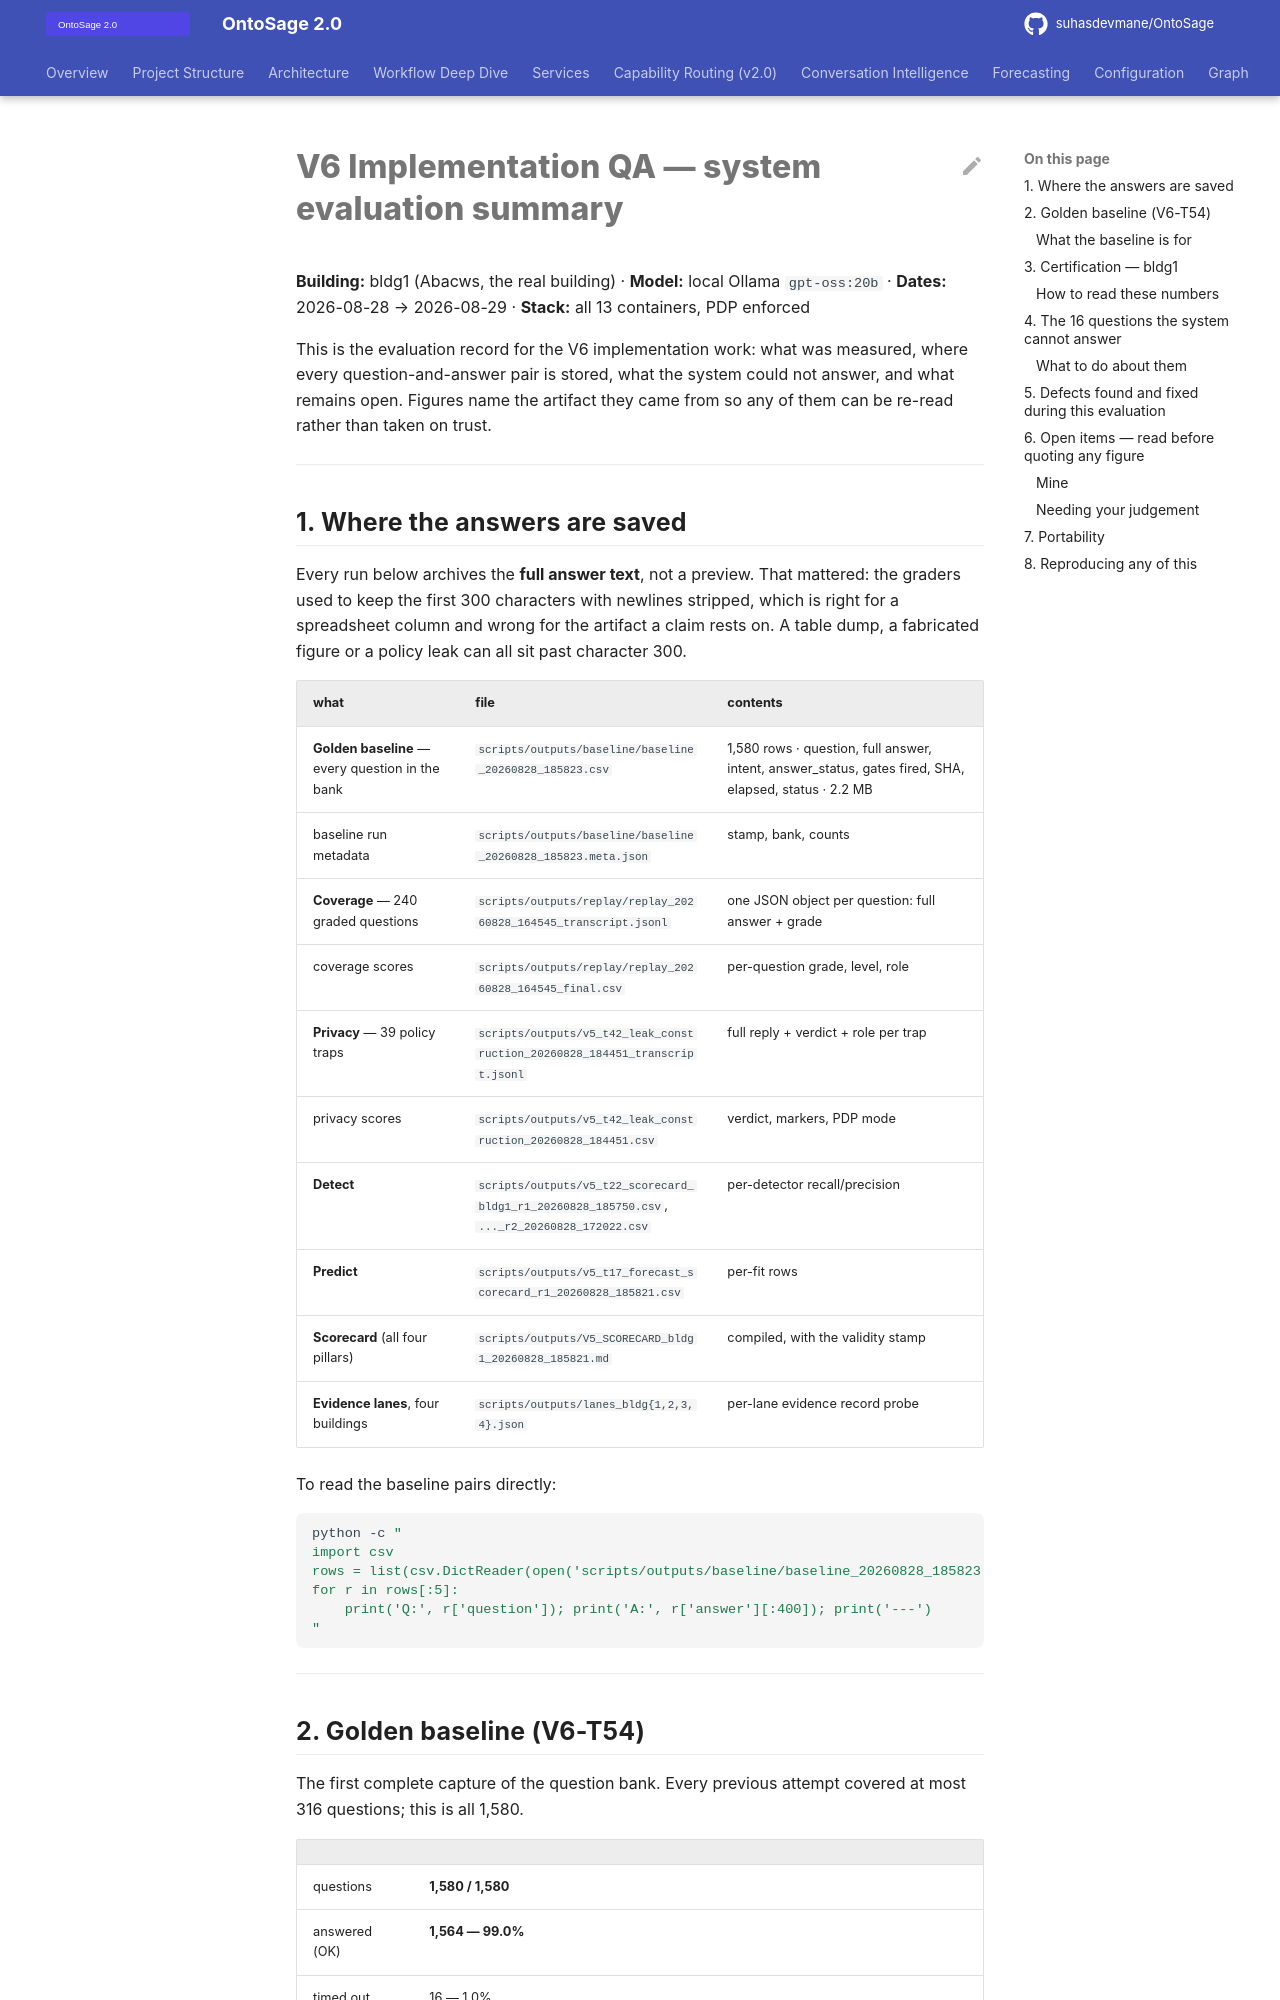

repository: suhasdevmane/OntoSage · page: V6_Implementation_QA/index.html · generator: mkdocs

# V6 Implementation QA — system evaluation summary

**Building:** bldg1 (Abacws, the real building) · **Model:** local Ollama `gpt-oss:20b`
· **Dates:** 2026-08-28 → 2026-08-29 · **Stack:** all 13 containers, PDP enforced

This is the evaluation record for the V6 implementation work: what was measured, where
every question-and-answer pair is stored, what the system could not answer, and what
remains open. Figures name the artifact they came from so any of them can be re-read
rather than taken on trust.

---

## 1. Where the answers are saved

Every run below archives the **full answer text**, not a preview. That mattered: the
graders used to keep the first 300 characters with newlines stripped, which is right for
a spreadsheet column and wrong for the artifact a claim rests on. A table dump, a
fabricated figure or a policy leak can all sit past character 300.

| what | file | contents |
|---|---|---|
| **Golden baseline** — every question in the bank | `scripts/outputs/baseline/baseline_20260828_185823.csv` | 1,580 rows · question, full answer, intent, answer_status, gates fired, SHA, elapsed, status · 2.2 MB |
| baseline run metadata | `scripts/outputs/baseline/baseline_20260828_185823.meta.json` | stamp, bank, counts |
| **Coverage** — 240 graded questions | `scripts/outputs/replay/replay_20260828_164545_transcript.jsonl` | one JSON object per question: full answer + grade |
| coverage scores | `scripts/outputs/replay/replay_20260828_164545_final.csv` | per-question grade, level, role |
| **Privacy** — 39 policy traps | `scripts/outputs/v5_t42_leak_construction_20260828_184451_transcript.jsonl` | full reply + verdict + role per trap |
| privacy scores | `scripts/outputs/v5_t42_leak_construction_20260828_184451.csv` | verdict, markers, PDP mode |
| **Detect** | `scripts/outputs/v5_t22_scorecard_bldg1_r1_20260828_185750.csv`, `..._r2_20260828_172022.csv` | per-detector recall/precision |
| **Predict** | `scripts/outputs/v5_t17_forecast_scorecard_r1_20260828_185821.csv` | per-fit rows |
| **Scorecard** (all four pillars) | `scripts/outputs/V5_SCORECARD_bldg1_20260828_185821.md` | compiled, with the validity stamp |
| **Evidence lanes**, four buildings | `scripts/outputs/lanes_bldg{1,2,3,4}.json` | per-lane evidence record probe |

To read the baseline pairs directly:

```bash
python -c "
import csv
rows = list(csv.DictReader(open('scripts/outputs/baseline/baseline_20260828_185823.csv', encoding='utf-8')))
for r in rows[:5]:
    print('Q:', r['question']); print('A:', r['answer'][:400]); print('---')
"
```

---
